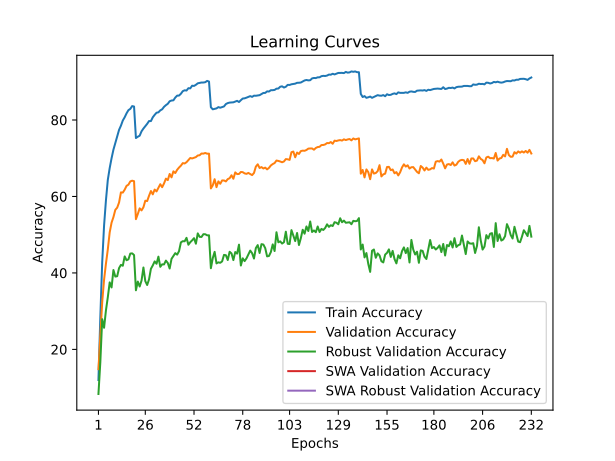

Source data for this figure (header and first rows):
time; train_accuracy; train_loss; valid_accuracy; valid_loss; valid_accuracy_robust; valid_accuracy_swa; valid_accuracy_robust_swa
22,5919; 11,9920; 3,9718; 14,8300; 3,9006; 8,3448; 14,8300; 8,3448
44,6150; 28,3940; 3,2799; 23,7000; 3,7769; 16,6276; 23,7000; 16,6276
66,3095; 42,7600; 2,7594; 32,3300; 3,4250; 27,9034; 32,3300; 27,9034
88,5875; 52,3720; 2,4343; 38,2100; 3,1502; 25,6621; 38,2100; 25,6621
110,5148; 58,9780; 2,2113; 42,4100; 2,9998; 30,2069; 42,4100; 30,2069
132,5440; 64,3440; 2,0507; 46,1600; 2,8354; 33,6621; 46,1600; 33,6621
154,6482; 67,4280; 1,9433; 50,6100; 2,6303; 37,5310; 50,6100; 37,5310
176,1559; 69,9940; 1,8587; 53,1500; 2,5720; 36,2069; 53,1500; 36,2069
198,0276; 72,2480; 1,7872; 54,6100; 2,5256; 40,7655; 54,6100; 40,7655
220,2419; 74,0200; 1,7240; 56,5000; 2,4075; 39,0483; 56,5000; 39,0483
241,9184; 75,8260; 1,6577; 57,0800; 2,4211; 39,1517; 57,0800; 39,1517
263,3756; 77,4200; 1,6166; 58,4200; 2,3626; 41,2690; 58,4200; 41,2690
285,8399; 78,5200; 1,5775; 61,0700; 2,3012; 42,1103; 61,0700; 42,1103
307,4827; 79,8720; 1,5367; 61,0200; 2,3015; 41,8897; 61,0200; 41,8897
329,0510; 80,7180; 1,4985; 61,7800; 2,2376; 44,3241; 61,7800; 44,3241
350,4886; 81,7480; 1,4641; 62,7800; 2,2070; 43,3241; 62,7800; 43,3241
372,8919; 82,5780; 1,4413; 63,0900; 2,1788; 43,5586; 63,0900; 43,5586
395,2338; 82,9120; 1,4277; 63,9400; 2,1400; 45,0690; 63,9400; 45,0690
417,6497; 83,6440; 1,4105; 64,1300; 2,1249; 45,1241; 64,1300; 45,1241
439,6640; 83,5280; 1,4123; 64,0000; 2,1127; 44,6828; 64,0000; 44,6828
461,7553; 75,2860; 1,6759; 54,0700; 2,5395; 35,4690; 54,0700; 35,4690
484,3566; 75,6260; 1,6617; 55,4100; 2,5264; 37,7448; 55,4100; 37,7448
506,4928; 75,9000; 1,6470; 56,9000; 2,4515; 36,4552; 56,9000; 36,4552
528,9334; 77,0480; 1,6163; 56,3600; 2,4587; 38,0138; 56,3600; 38,0138
551,1074; 77,7660; 1,5909; 57,1800; 2,4130; 41,4276; 57,1800; 41,4276
573,3867; 78,3600; 1,5669; 58,8900; 2,3754; 37,8621; 58,8900; 37,8621
594,9898; 79,0000; 1,5434; 58,8000; 2,3588; 36,8483; 58,8000; 36,8483
617,0404; 79,7260; 1,5220; 60,1900; 2,2913; 38,3241; 60,1900; 38,3241
639,4115; 79,7180; 1,5186; 61,4300; 2,2527; 41,0828; 61,4300; 41,0828
660,6550; 80,7140; 1,4822; 60,5600; 2,2963; 41,9724; 60,5600; 41,9724
684,0735; 81,3500; 1,4603; 61,8100; 2,2267; 43,0207; 61,8100; 43,0207
706,2487; 81,9080; 1,4436; 61,3200; 2,2656; 42,4000; 61,3200; 42,4000
727,9322; 82,0100; 1,4338; 62,2600; 2,1878; 44,2621; 62,2600; 44,2621
749,6803; 82,5220; 1,4160; 63,2100; 2,1896; 41,6069; 63,2100; 41,6069
772,1607; 82,8040; 1,4062; 62,4300; 2,1822; 42,2483; 62,4300; 42,2483
793,8085; 83,4500; 1,3908; 63,4200; 2,1591; 42,2345; 63,4200; 42,2345
816,2275; 83,8860; 1,3696; 64,6700; 2,0973; 43,2276; 64,6700; 43,2276
838,9196; 84,2400; 1,3612; 64,2800; 2,1233; 42,6138; 64,2800; 42,6138
860,4956; 84,9020; 1,3369; 65,8900; 2,0830; 41,1586; 65,8900; 41,1586
882,1746; 85,1000; 1,3285; 65,0000; 2,0662; 43,6897; 65,0000; 43,6897
903,8179; 85,1460; 1,3227; 66,5800; 2,0250; 44,4552; 66,5800; 44,4552
925,2467; 85,8720; 1,3027; 66,1300; 2,0851; 45,1793; 66,1300; 45,1793
948,1650; 86,3800; 1,2840; 66,9800; 1,9953; 44,7862; 66,9800; 44,7862
970,6041; 86,3960; 1,2833; 67,5700; 1,9509; 45,6966; 67,5700; 45,6966
992,3029; 86,8700; 1,2705; 68,0600; 1,9944; 48,0000; 68,0600; 48,0000
1013,5361; 87,5420; 1,2488; 68,7200; 1,9673; 48,3103; 68,7200; 48,3103
1036,2024; 87,7740; 1,2365; 68,6300; 1,9288; 48,2759; 68,6300; 48,2759
1058,6210; 87,7100; 1,2340; 68,9700; 1,9473; 49,1862; 68,9700; 49,1862
1080,9981; 88,3220; 1,2179; 69,5100; 1,9011; 47,3793; 69,5100; 47,3793
1103,1331; 88,2780; 1,2159; 70,0700; 1,8880; 48,0414; 70,0700; 48,0414
1124,8242; 88,9720; 1,1954; 69,9500; 1,8997; 48,5310; 69,9500; 48,5310
1146,3101; 88,9120; 1,1960; 70,1400; 1,8653; 49,0966; 70,1400; 49,0966
1168,1977; 89,2060; 1,1833; 70,3000; 1,8762; 47,6483; 70,3000; 47,6483
1190,5656; 89,6000; 1,1734; 70,7200; 1,8638; 50,3448; 70,7200; 50,3448
1211,7557; 89,7100; 1,1696; 70,7900; 1,8531; 49,4414; 70,7900; 49,4414
1234,4669; 89,8100; 1,1646; 71,2400; 1,8428; 49,4207; 71,2400; 49,4207
1255,9504; 89,8100; 1,1654; 71,2100; 1,8550; 50,1310; 71,2100; 50,1310
1277,5428; 89,8900; 1,1605; 71,3800; 1,8403; 50,1241; 71,3800; 50,1241
1298,5500; 90,2340; 1,1534; 71,1900; 1,8467; 49,8414; 71,1900; 49,8414
1321,0718; 90,0520; 1,1563; 71,2000; 1,8414; 49,8483; 71,2000; 49,8483
... 172 more rows
